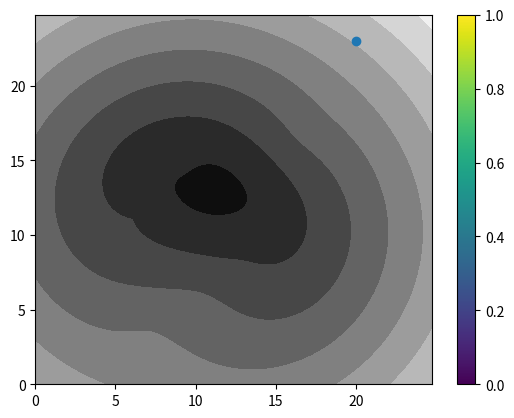

Recreate this plot in Python.
import numpy as np
import matplotlib.pyplot as plt
import random

#Data sintetik
#Koordinat Gempa km
xp = 20
yp = 23
#Koordinat Stasiun km
x = [3, 5, 9, 11, 15, 17]
y = [7, 10, 13, 6, 9, 17]
#Waktu Observasi
T = [1.64, 1.78, 0.6, 0.85, 0.6, 1.3]

#Kecepatan km/s
vp = 6



def rms(m,n):
    eror2 = 0
    for k in range(len(x)):
        eror2 += (T[k] - (1/vp)*np.sqrt((m-x[k])**2 + (n-y[k])**2))**2
    return np.sqrt((eror2)/len(T))

#make grid
dx = 0.25
dy = 0.25

xi = np.arange(0,25,dx)
yi = np.arange(0,25,dy)
xv, yv = np.meshgrid(xi,yi)
zv = np.zeros((len(xi),len(yi)))
for i in range(len(xi)):
    for j in range(len(yi)):
        zv[i][j] = rms(xi[i],yi[j])

print(zv)

plt.contourf(xv,yv,zv,cmap="gray")

plt.scatter(xp,yp)
cbar = plt.colorbar()
plt.show()